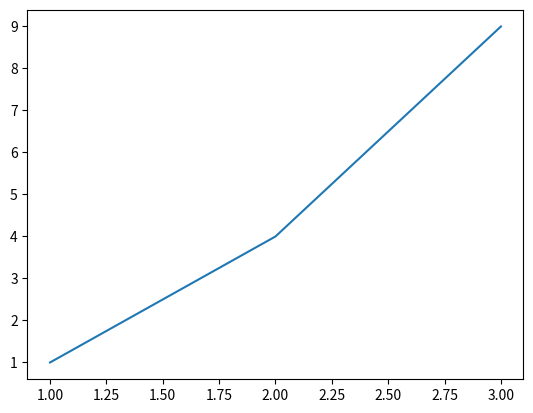
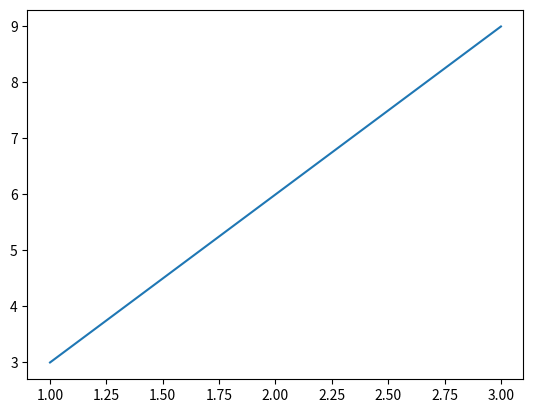

Here is the Python script that generated these plots, in order:
import pandas as pd
import matplotlib.pyplot as plt
plt.figure()
plt.plot([1,2,3],[1,4,9])
plt.figure()
plt.plot([1,2,3],[3,6,9])
plt.show()
